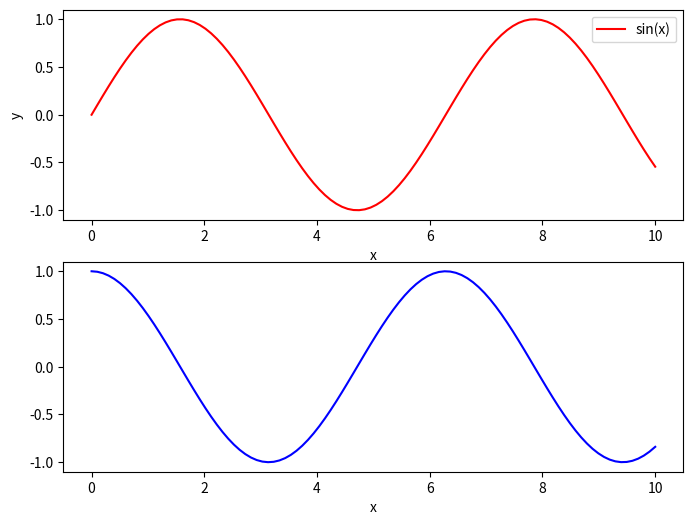

Python code for this plot:
"""
subplots()方法语法及实例
fig, ax = plt.subplots(nrows, ncols, sharex, sharey, figsize)
subplots() 函数返回一个图像对象 fig 和一个子图数组 ax，数组的维度为 (nrows, ncols)。
"""
import numpy as np
import matplotlib.pyplot as plt
# 创建一些数据
x = np.linspace(0, 10, 100)
y1 = np.sin(x)
y2 = np.cos(x)
# 创建一个包含两个子图的图表
fig, (ax1, ax2) = plt.subplots(nrows = 2, ncols = 1, figsize = (8, 6))
# 在第一个子图中绘制 sin 函数
ax1.plot(x, y1, 'r', label='sin(x)')
ax1.set_xlabel('x')
ax1.set_ylabel('y')
ax1.legend()
# 在第二个子图中绘制 cos 函数
ax2.plot(x, y2, 'b', label='cos(x)')
ax2.set_xlabel('x')
